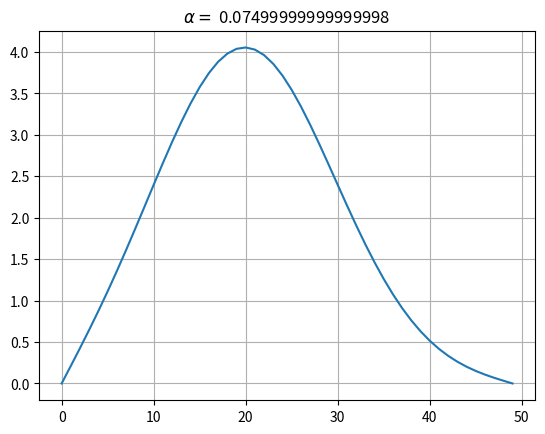

Write the Python code that produced this figure.
"""
[redacted]
[redacted]
"""
import numpy as np
import matplotlib.pyplot as plt

k = 0.3  ##optional ini pak, bingung di soal nggk dikasih tau :D           
dt = 0.01                    
dx = 0.2              
t = np.arange(0, 6)     
x = np.arange(10, 20)                 

diskrit_t = int(len(t)/dt)

diskrit_x = int(len(x)/dx)


Tu = np.zeros(diskrit_x)
Tu[0] = 0                  
Tu[20] = 100             

for u in range(1, diskrit_t-1):
    for v in range(1, diskrit_x-1):
        Tu[v] = Tu[v] + (dt*k)/(dx**2) * (Tu[v-1] - 2*Tu[v] + Tu[v+1])


plt.grid()
plt.plot(Tu)
plt.title(r'$ \alpha = $ {}'.format((dt*k)/(dx**2)))
plt.show()